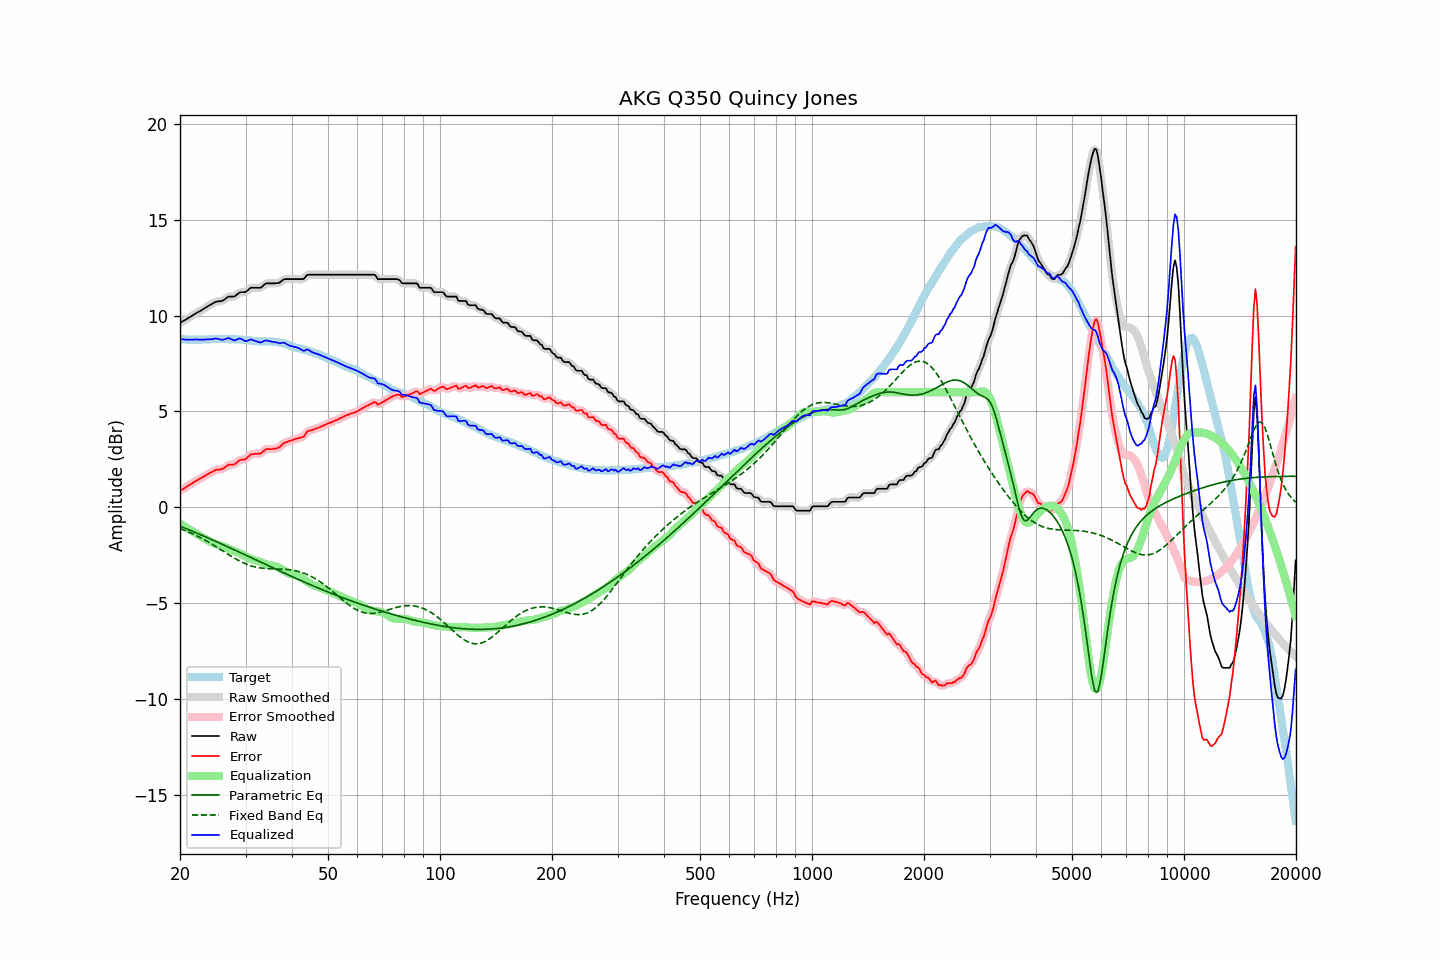

Values plotted in this chart, from the file beside it:
frequency, raw, error, smoothed, error_smoothed, equalization, parametric_eq, fixed_band_eq, equalized_raw, equalized_smoothed, target
20.00, 9.63, 0.86, 9.63, 0.86, -0.85, -0.99, -1.12, 8.78, 8.78, 8.77
20.20, 9.67, 0.91, 9.67, 0.91, -0.91, -1.02, -1.15, 8.76, 8.77, 8.76
20.40, 9.72, 0.96, 9.72, 0.96, -0.96, -1.06, -1.18, 8.76, 8.76, 8.76
20.61, 9.76, 1.00, 9.76, 1.01, -1.01, -1.09, -1.21, 8.75, 8.75, 8.76
20.81, 9.81, 1.07, 9.81, 1.06, -1.07, -1.12, -1.25, 8.75, 8.75, 8.74
21.02, 9.86, 1.12, 9.86, 1.12, -1.12, -1.16, -1.28, 8.74, 8.74, 8.74
21.23, 9.91, 1.17, 9.91, 1.17, -1.17, -1.19, -1.32, 8.74, 8.74, 8.74
21.44, 9.96, 1.21, 9.96, 1.22, -1.22, -1.23, -1.36, 8.74, 8.74, 8.75
21.66, 10.02, 1.28, 10.02, 1.27, -1.27, -1.26, -1.39, 8.75, 8.75, 8.74
21.87, 10.07, 1.32, 10.07, 1.33, -1.32, -1.30, -1.43, 8.75, 8.75, 8.75
22.09, 10.12, 1.38, 10.12, 1.38, -1.37, -1.33, -1.47, 8.75, 8.75, 8.74
22.31, 10.17, 1.42, 10.17, 1.42, -1.42, -1.37, -1.52, 8.75, 8.75, 8.75
22.54, 10.21, 1.47, 10.21, 1.47, -1.47, -1.40, -1.56, 8.74, 8.74, 8.74
22.76, 10.26, 1.51, 10.26, 1.51, -1.52, -1.44, -1.60, 8.74, 8.74, 8.75
22.99, 10.31, 1.56, 10.31, 1.56, -1.57, -1.48, -1.65, 8.74, 8.74, 8.75
23.22, 10.36, 1.61, 10.36, 1.61, -1.62, -1.51, -1.69, 8.74, 8.75, 8.75
23.45, 10.42, 1.66, 10.42, 1.67, -1.67, -1.55, -1.74, 8.76, 8.75, 8.76
23.69, 10.47, 1.71, 10.47, 1.72, -1.72, -1.59, -1.79, 8.75, 8.75, 8.76
23.92, 10.52, 1.77, 10.52, 1.76, -1.76, -1.62, -1.83, 8.76, 8.76, 8.76
24.16, 10.57, 1.81, 10.57, 1.81, -1.81, -1.66, -1.88, 8.76, 8.76, 8.76
24.40, 10.62, 1.85, 10.62, 1.85, -1.85, -1.70, -1.93, 8.77, 8.77, 8.77
24.65, 10.66, 1.89, 10.67, 1.89, -1.88, -1.73, -1.98, 8.78, 8.79, 8.77
24.89, 10.71, 1.94, 10.70, 1.93, -1.91, -1.77, -2.04, 8.80, 8.79, 8.77
25.14, 10.73, 1.96, 10.73, 1.95, -1.93, -1.81, -2.09, 8.80, 8.79, 8.77
25.39, 10.74, 1.96, 10.74, 1.97, -1.96, -1.85, -2.14, 8.78, 8.78, 8.78
25.65, 10.75, 1.97, 10.75, 1.97, -1.99, -1.88, -2.19, 8.76, 8.75, 8.78
25.91, 10.76, 1.99, 10.77, 1.99, -2.03, -1.92, -2.25, 8.73, 8.74, 8.77
26.16, 10.80, 2.02, 10.81, 2.03, -2.06, -1.96, -2.30, 8.74, 8.74, 8.78
26.43, 10.86, 2.08, 10.86, 2.09, -2.09, -2.00, -2.35, 8.77, 8.77, 8.78
26.69, 10.92, 2.14, 10.92, 2.15, -2.12, -2.04, -2.41, 8.80, 8.80, 8.78
26.96, 10.98, 2.21, 10.97, 2.20, -2.15, -2.08, -2.46, 8.83, 8.81, 8.77
27.23, 10.99, 2.23, 10.99, 2.22, -2.19, -2.11, -2.51, 8.80, 8.80, 8.76
27.50, 10.99, 2.23, 10.99, 2.22, -2.23, -2.15, -2.56, 8.76, 8.76, 8.76
27.77, 10.99, 2.22, 10.99, 2.23, -2.27, -2.19, -2.61, 8.72, 8.73, 8.77
28.05, 11.00, 2.24, 11.02, 2.25, -2.30, -2.23, -2.66, 8.70, 8.72, 8.76
28.33, 11.07, 2.31, 11.07, 2.31, -2.33, -2.27, -2.71, 8.74, 8.74, 8.76
28.62, 11.13, 2.38, 11.13, 2.38, -2.36, -2.31, -2.76, 8.77, 8.77, 8.75
28.90, 11.20, 2.44, 11.19, 2.44, -2.39, -2.35, -2.80, 8.81, 8.79, 8.76
29.19, 11.22, 2.48, 11.21, 2.47, -2.43, -2.39, -2.85, 8.79, 8.78, 8.75
29.48, 11.22, 2.49, 11.22, 2.48, -2.48, -2.43, -2.89, 8.74, 8.74, 8.73
29.78, 11.22, 2.49, 11.23, 2.49, -2.53, -2.47, -2.92, 8.69, 8.69, 8.73
30.08, 11.24, 2.51, 11.25, 2.53, -2.58, -2.50, -2.96, 8.66, 8.67, 8.73
30.38, 11.31, 2.60, 11.31, 2.60, -2.62, -2.54, -2.99, 8.69, 8.69, 8.71
30.68, 11.38, 2.67, 11.38, 2.67, -2.66, -2.58, -3.02, 8.72, 8.72, 8.71
30.99, 11.45, 2.75, 11.43, 2.73, -2.69, -2.62, -3.05, 8.76, 8.74, 8.70
31.30, 11.45, 2.77, 11.45, 2.77, -2.72, -2.66, -3.08, 8.73, 8.73, 8.68
31.61, 11.45, 2.77, 11.46, 2.78, -2.75, -2.70, -3.10, 8.70, 8.71, 8.68
31.93, 11.45, 2.79, 11.45, 2.78, -2.78, -2.74, -3.12, 8.67, 8.67, 8.66
32.24, 11.45, 2.78, 11.45, 2.78, -2.81, -2.78, -3.14, 8.65, 8.64, 8.67
32.57, 11.45, 2.80, 11.45, 2.79, -2.83, -2.82, -3.15, 8.62, 8.62, 8.66
32.89, 11.45, 2.80, 11.46, 2.81, -2.86, -2.86, -3.17, 8.59, 8.61, 8.65
33.22, 11.50, 2.85, 11.51, 2.86, -2.89, -2.90, -3.18, 8.61, 8.62, 8.65
33.55, 11.58, 2.93, 11.58, 2.93, -2.92, -2.94, -3.19, 8.66, 8.66, 8.65
33.89, 11.65, 2.99, 11.64, 2.99, -2.95, -2.98, -3.19, 8.70, 8.69, 8.66
34.23, 11.68, 3.04, 11.67, 3.03, -2.98, -3.02, -3.20, 8.70, 8.69, 8.64
34.57, 11.68, 3.03, 11.69, 3.04, -3.01, -3.05, -3.20, 8.67, 8.68, 8.65
34.92, 11.68, 3.03, 11.68, 3.04, -3.03, -3.09, -3.21, 8.65, 8.66, 8.65
35.27, 11.68, 3.03, 11.68, 3.03, -3.04, -3.13, -3.21, 8.64, 8.64, 8.65
35.62, 11.68, 3.05, 11.68, 3.04, -3.05, -3.17, -3.21, 8.63, 8.63, 8.63
35.97, 11.68, 3.05, 11.68, 3.05, -3.07, -3.21, -3.21, 8.61, 8.61, 8.63
... 635 more rows
